The GitHub repository kriti-ixix/ai-1030 contains a labelled image folder "cell_images" with 2 categories: parasitized, uninfected. Examples follow, each with its label.

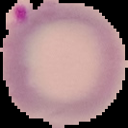
Label: parasitized

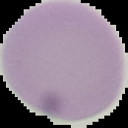
Label: uninfected

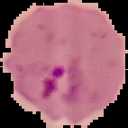
Label: parasitized

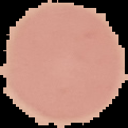
Label: uninfected

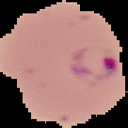
Label: parasitized

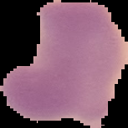
Label: uninfected
